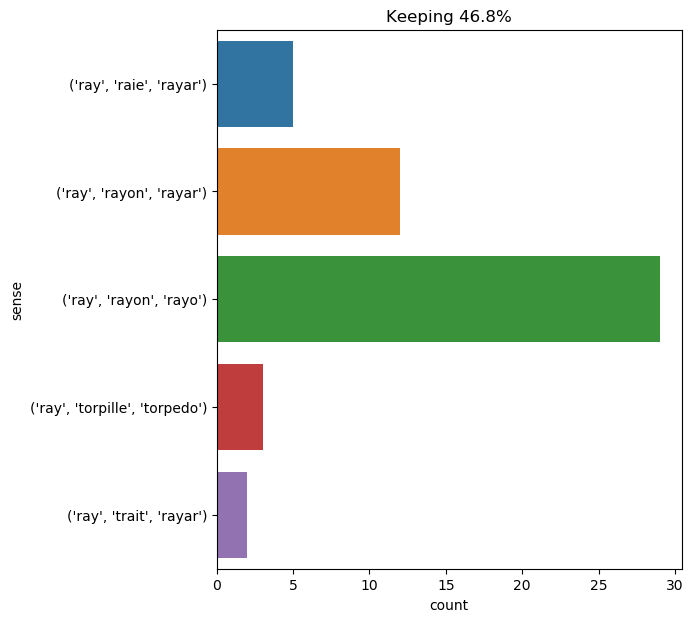

Data behind this chart, as committed beside it:
text, ind, sense, label
he remained at the edge of the lake , lo…, 26, ('ray', 'rayon', 'rayo'), 0
the star of day , pale but nevertheless …, 44, ('ray', 'rayon', 'rayar'), 1
at 11:45 the sun , by then seen only by …, 21, ('ray', 'rayon', 'rayo'), 0
i stared at the last rays wreathing this…, 5, ('ray', 'rayon', 'rayo'), 0
so saying , captain nemo unfurled a blac…, 31, ('ray', 'rayon', 'rayo'), 0
it was a tolerably fine winter ’s day , …, 11, ('ray', 'rayon', 'rayar'), 1
i then entered a dining room , decorated…, 57, ('ray', 'rayon', 'rayo'), 0
he sat all night on his stool , starting…, 18, ('ray', 'rayon', 'rayo'), 0
the ceiling lights were off , yet the lo…, 49, ('ray', 'rayon', 'rayo'), 0
day had returned . no ray of light penet…, 5, ('ray', 'rayon', 'rayar'), 1
the last rays of the sun gleamed through…, 2, ('ray', 'rayon', 'rayo'), 0
the sun 's bright rays glanced through t…, 4, ('ray', 'rayon', 'rayo'), 0
" you do not understand me , gentlemen ,…, 33, ('ray', 'rayon', 'rayar'), 1
it is a ray of daylight , i thought , sl…, 3, ('ray', 'rayon', 'rayar'), 1
a ray of light all at once broke upon th…, 1, ('ray', 'trait', 'rayar'), 2
it was warm , and a bright sun darted it…, 10, ('ray', 'rayon', 'rayo'), 0
d’artagnan remained for a moment motionl…, 17, ('ray', 'rayon', 'rayar'), 1
if my eyes were able to range afar over …, 47, ('ray', 'rayon', 'rayo'), 0
" set astern of the pilothouse is a powe…, 12, ('ray', 'rayon', 'rayo'), 0
at eight in the morning a ray of dayligh…, 6, ('ray', 'rayon', 'rayar'), 1
" well , my boy , i have just constructe…, 47, ('ray', 'rayon', 'rayar'), 1
" well , my boy , i have just constructe…, 87, ('ray', 'rayon', 'rayar'), 1
with the first rays of day their tongues…, 3, ('ray', 'rayon', 'rayo'), 0
as for fish , they were numerous and oft…, 26, ('ray', 'raie', 'rayar'), 3
" maybe , " i added , " it 's no more ap…, 20, ('ray', 'torpille', 'torpedo'), 4
no outlet was observed in any portion of…, 29, ('ray', 'rayon', 'rayo'), 0
" yes , my friend , " i answered , " it …, 15, ('ray', 'torpille', 'torpedo'), 4
the rays of the rising sun began to shin…, 1, ('ray', 'rayon', 'rayo'), 0
this facade , situated at a height of ei…, 29, ('ray', 'rayon', 'rayo'), 0
it promised to be a fine day , and this …, 20, ('ray', 'rayon', 'rayar'), 1
poor conseil had assaulted an electric r…, 6, ('ray', 'torpille', 'torpedo'), 4
i made no answer , but went and sat forw…, 64, ('ray', 'rayon', 'rayo'), 0
" what ! " ned land exclaimed . " rays a…, 9, ('ray', 'raie', 'rayar'), 3
" what ! " ned land exclaimed . " rays a…, 29, ('ray', 'raie', 'rayar'), 3
milady looked at her lover in silence . …, 14, ('ray', 'rayon', 'rayo'), 0
at the age of the world which preceded t…, 45, ('ray', 'rayon', 'rayo'), 0
the sun rose in a pure sky and flooded w…, 11, ('ray', 'rayon', 'rayo'), 0
we say the gravel he trod under his feet…, 58, ('ray', 'rayon', 'rayar'), 1
the fresh beauty of the following mornin…, 76, ('ray', 'rayon', 'rayo'), 0
it may be observed that at the very mome…, 14, ('ray', 'rayon', 'rayar'), 1
after the eruption of 1783 in iceland fo…, 23, ('ray', 'rayon', 'rayo'), 0
on the 30th of april , the two sportsmen…, 46, ('ray', 'rayon', 'rayo'), 0
the light from our apparatus , reflected…, 36, ('ray', 'rayon', 'rayo'), 0
this current swept along with it a whole…, 37, ('ray', 'raie', 'rayar'), 3
he then took the oars , and the lamp hav…, 22, ('ray', 'rayon', 'rayo'), 0
for a quarter of an hour , i trod this b…, 62, ('ray', 'rayon', 'rayo'), 0
the sun had now completely risen , and t…, 18, ('ray', 'rayon', 'rayo'), 0
the beautiful sheet of water glittered t…, 11, ('ray', 'rayon', 'rayo'), 0
they reached the gate without the darkne…, 12, ('ray', 'trait', 'rayar'), 2
immediately eight swords glittered in th…, 6, ('ray', 'rayon', 'rayo'), 0
in the midst of the watery mass , bright…, 73, ('ray', 'raie', 'rayar'), 3
